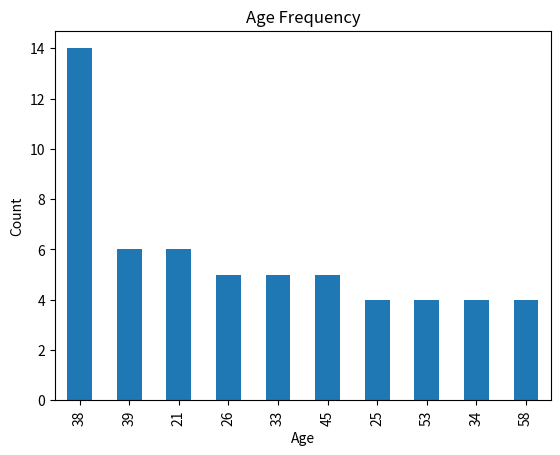
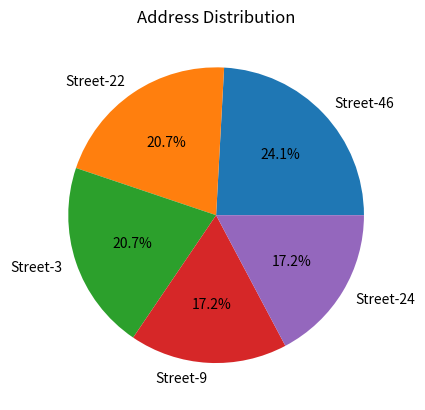
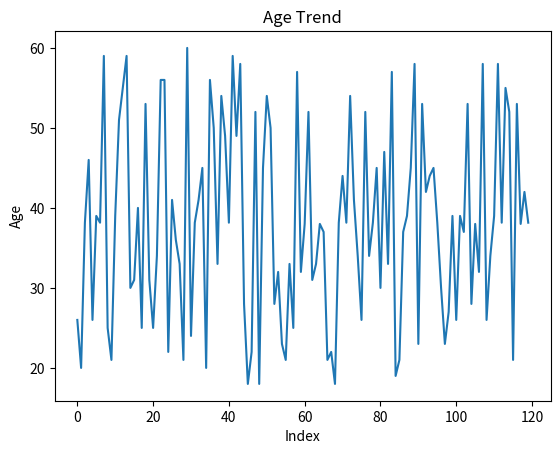
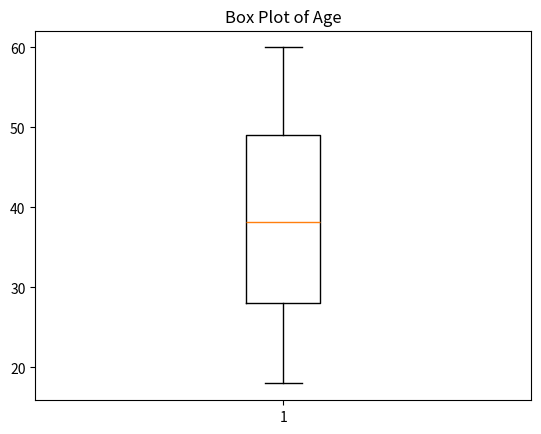
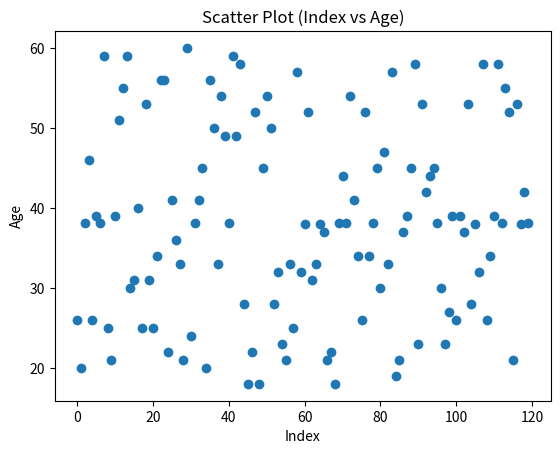

These charts were generated, in order, by the following Python code:
import pandas as pd
import numpy as np
import random
import string
import matplotlib.pyplot as plt

# -------------------------------
# 1. Create Dataset (100+ rows)
# -------------------------------

def random_name():
    return ''.join(random.choices(string.ascii_uppercase, k=5))

def random_address():
    return "Street-" + str(random.randint(1, 50))

def random_phone():
    prefixes = ["98", "97", "95", "96", "94"]
    return random.choice(prefixes) + ''.join(random.choices(string.digits, k=8))

data = []
for _ in range(120):  # 100+ rows
    data.append([
        random_name(),
        random_address(),
        random.randint(18, 60),
        random_phone()
    ])

df = pd.DataFrame(data, columns=["Name", "Address", "Age", "Phone"])

# Introduce missing values
for _ in range(10):
    df.loc[random.randint(0, 119), "Age"] = np.nan
    df.loc[random.randint(0, 119), "Phone"] = np.nan

# -------------------------------
# a. Show first two rows
# -------------------------------
print("First two rows:")
print(df.head(2))

# -------------------------------
# b. Find missing values
# -------------------------------
print("\nMissing values:")
print(df.isnull().sum())

# -------------------------------
# c. Fill missing values
# -------------------------------
df["Age"] = df["Age"].fillna(df["Age"].mean())
df["Phone"] = df["Phone"].fillna("9800000000")

# -------------------------------
# d. Filter phone not starting with 98,97,95
# -------------------------------
filtered_df = df[~df["Phone"].astype(str).str.startswith(("98", "97", "95"))]

print("\nFiltered Data:")
print(filtered_df.head())

# -------------------------------
# e. Save clean data to CSV
# -------------------------------
df.to_csv("clean_data.csv", index=False)
print("\nCSV file saved as clean_data.csv")

# -------------------------------
# f. Visualizations
# -------------------------------

# Bar Graph (Top age counts)
df["Age"].astype(int).value_counts().head(10).plot(kind='bar')
plt.title("Age Frequency")
plt.xlabel("Age")
plt.ylabel("Count")
plt.show()

# Pie Chart (Top addresses)
df["Address"].value_counts().head(5).plot(kind='pie', autopct='%1.1f%%')
plt.title("Address Distribution")
plt.ylabel("")
plt.show()

# Line Graph (Age trend)
df["Age"].reset_index(drop=True).plot(kind='line')
plt.title("Age Trend")
plt.xlabel("Index")
plt.ylabel("Age")
plt.show()

# Box Plot (Age)
plt.boxplot(df["Age"])
plt.title("Box Plot of Age")
plt.show()

# -------------------------------
# g. Scatter Plot
# -------------------------------
plt.scatter(range(len(df)), df["Age"])
plt.title("Scatter Plot (Index vs Age)")
plt.xlabel("Index")
plt.ylabel("Age")
plt.show()
